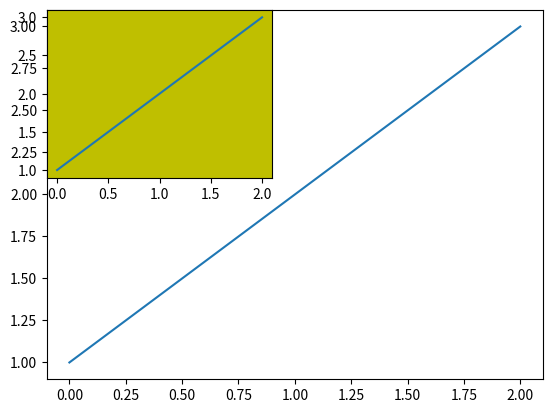

Here is the Python script that generated this plot:
import matplotlib.pyplot as plt
fig = plt.figure()
ax1 = fig.add_subplot(111)
ax1.plot([1,2,3])
ax2 = fig.add_subplot(221, facecolor='y')
ax2.plot([1,2,3])
plt.show()